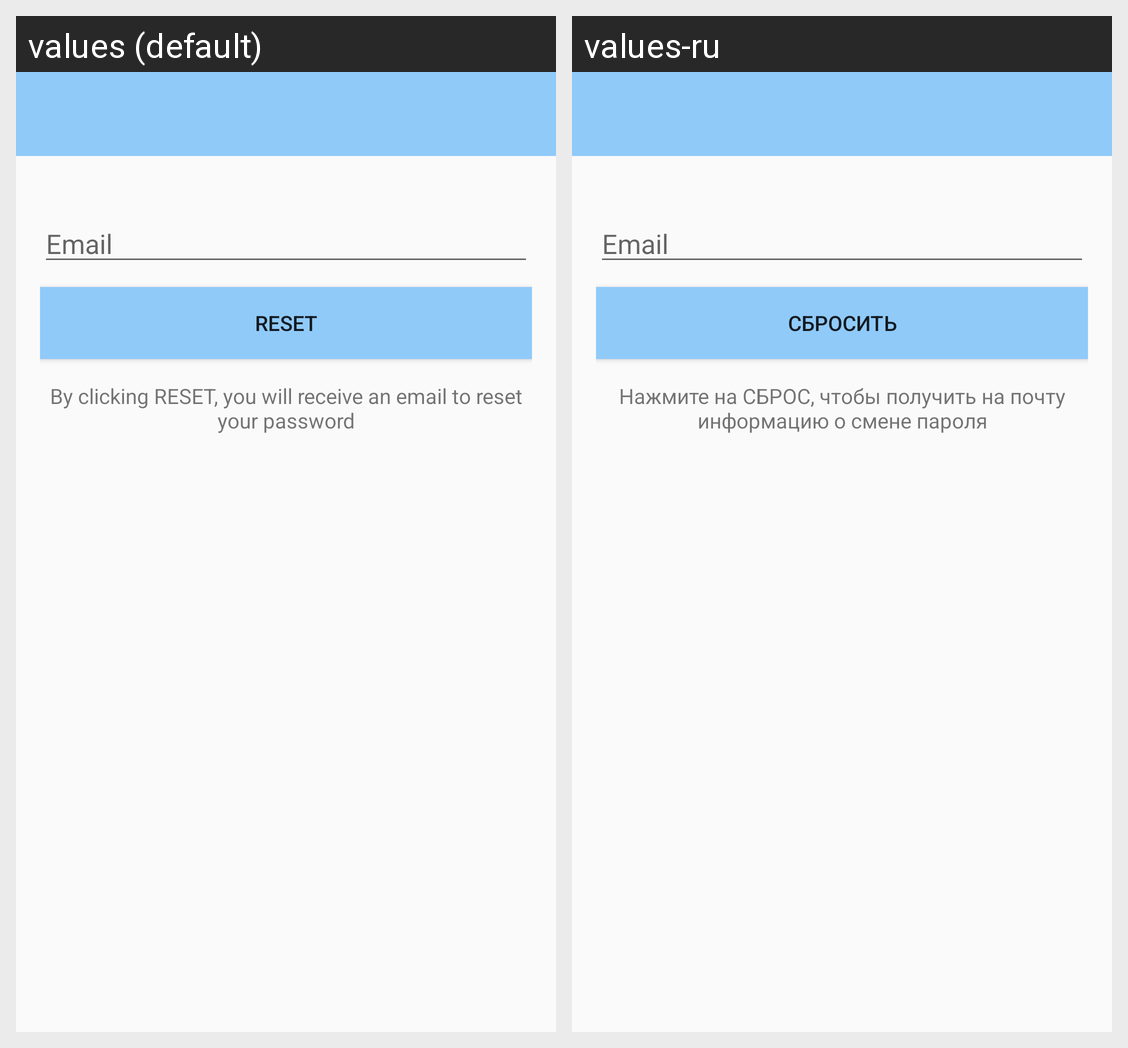

This grid shows one Android layout under two languages. Give, for every string resource on the screen, its name, the default text and each shown locale's text.
Android screen res/layout/activity_reset_password.xml rendered under 2 locales, left to right: values (default), values-ru. Device: Nexus 5 (rendered at 1080×1920; each locale shown at half size, 540×960, under a caption strip naming it); theme AppTheme.
Strings drawn on this screen, with the default value and each locale's value (text and hints the layout hard-codes, and strings that could not be matched under every locale, appear in the picture but are not listed):

reset
  values: Reset
  values-ru: Сбросить

by_clicking_reset
  values: By clicking RESET, you will receive an email to reset your password
  values-ru: Нажмите на СБРОС, чтобы получить на почту информацию о смене пароля
